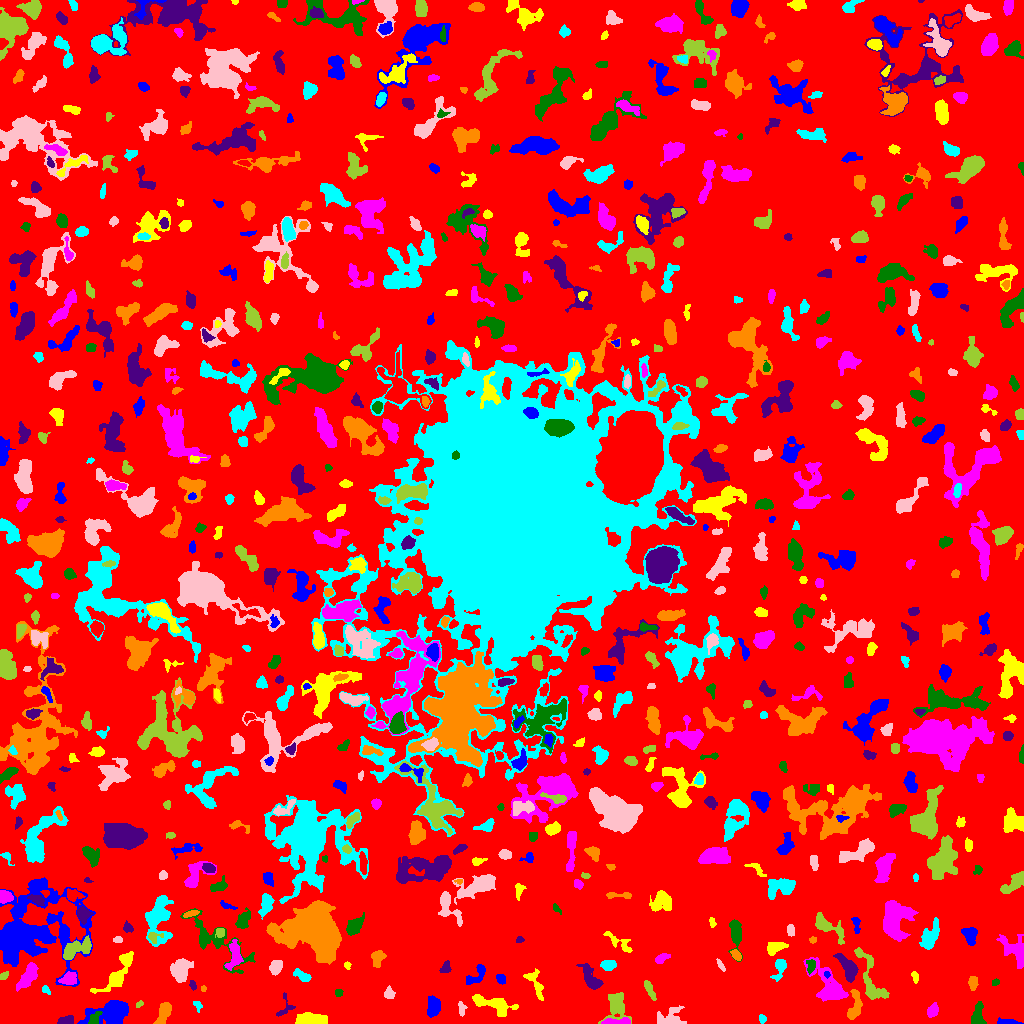

Data behind this chart, as committed beside it:
ID, X, Y, A, B, theta, total_flux, mu_max, mu_median, mu_mean, R_fwhm, R_e, R10, R90, x_start, x_end, y_start, y_end, area, greylevel
0, 508.5, 514.3, 304, 303.4, -1.196, 1319095, 10.0, 1.0, 1.737, 97.51, 232.8, 87.98, 373.3, 0, 1023, 0, 1023, 759492, 1.737
1, 1009, 1.231, 6.308, 1.166, -0.07271, 221.0, 5.0, 2.0, 1.991, 3.038, 2.985, 1.128, 5.046, 997, 1023, 0, 6, 111, 5.991
2, 313.8, 3.988, 8.768, 2.635, -0.05684, 567.0, 5.0, 2.0, 1.739, 4.583, 5.499, 2.034, 8.974, 295, 327, 0, 11, 326, 5.739
3, 614.3, 1.485, 7.422, 1.332, 0.01968, 342.0, 6.0, 2.0, 2.206, 4.297, 3.478, 1.382, 5.642, 601, 630, 0, 6, 155, 8.206
4, 94.85, 5.054, 4.276, 2.235, 0.9771, 277.0, 4.0, 2.0, 2.308, 5.47, 3.656, 1.382, 5.412, 88, 102, 0, 12, 120, 9.308
5, 65.6, 2.91, 4.184, 1.917, 0.1969, 343.0, 5.0, 3.0, 2.744, 4.72, 3.568, 1.382, 5.412, 57, 73, 0, 8, 125, 7.744
6, 854.4, 17.27, 8.562, 3.078, 1.382, 934.0, 7.0, 3.0, 3.396, 6.155, 5.441, 2.111, 8.33, 847, 862, 4, 34, 275, 7.396
7, 762.3, 4.376, 1.979, 1.621, -1.249, 125.0, 4.0, 2.0, 2.016, 3.338, 2.257, 0.9772, 3.568, 759, 766, 0, 9, 62, 6.016
8, 669.7, 5.581, 7.391, 4.693, 0.1567, 542.0, 4.0, 2.0, 1.71, 7.548, 5.499, 2.034, 8.519, 657, 686, 0, 18, 317, 5.71
9, 616, 18.2, 6.752, 4.742, -1.415, 994.0, 8.0, 2.0, 2.442, 5.726, 5.323, 2.034, 9.15, 598, 631, 0, 31, 407, 6.442
10, 23.48, 7.056, 3.371, 1.606, -1.382, 144.0, 4.0, 1.0, 1.516, 3.742, 2.821, 1.128, 4.514, 20, 27, 0, 14, 95, 5.516
11, 111.2, 11.19, 10.23, 5.794, 0.2142, 2612, 10.0, 3.0, 3.716, 8.444, 7.611, 3.038, 12.49, 77, 128, 0, 23, 703, 7.716
12, 493.7, 18.9, 11.68, 3.634, -0.2887, 1546, 7.0, 3.0, 3.514, 8.349, 6.887, 2.764, 10.51, 472, 518, 7, 29, 440, 6.514
13, 932.6, 13.03, 3.426, 2.33, 1.043, 326.0, 6.0, 2.0, 2.38, 4.652, 3.613, 1.262, 5.441, 927, 938, 6, 21, 137, 6.38
14, 977.1, 6.613, 5.88, 2.823, 1.381, 506.0, 6.0, 2.0, 2.249, 4.82, 4.184, 1.693, 7.024, 971, 986, 0, 22, 225, 6.249
15, 285.3, 15.32, 6.277, 4.008, 1.026, 206.0, 4.0, 1.0, 1.515, 4.184, 3.656, 1.262, 5.971, 276, 295, 7, 31, 136, 5.515
16, 163.7, 10.7, 6.184, 2.717, 1.178, 1014, 11.0, 4.0, 4.156, 4.068, 4.951, 1.784, 7.653, 153, 171, 0, 21, 244, 7.156
17, 197.6, 17.85, 2.962, 1.846, -1.073, 171.0, 4.0, 2.0, 2.443, 4.37, 2.821, 1.128, 4.184, 193, 202, 11, 22, 70, 5.443
18, 461.4, 15.37, 3.579, 1.863, -1.471, 257.0, 6.0, 3.0, 2.824, 4.107, 3.09, 1.128, 4.72, 458, 467, 7, 22, 91, 6.824
19, 139.4, 19.42, 2.109, 1.309, 0.6245, 74.0, 3.0, 2.0, 1.644, 2.877, 2.185, 0.7979, 3.29, 136, 143, 16, 23, 45, 5.644
20, 237.7, 18.54, 5.888, 2.169, 1.325, 633.0, 9.0, 3.0, 3.422, 3.568, 4.26, 1.493, 6.77, 232, 244, 8, 31, 185, 6.422
21, 433.5, 16.6, 4.881, 3.06, 1.536, 1058, 10.0, 4.0, 4.301, 5.499, 4.886, 1.871, 7.715, 427, 440, 6, 28, 246, 7.301
22, 534.8, 40.67, 8.875, 2.918, -1.12, 437.0, 6.0, 2.0, 1.806, 4.26, 4.37, 1.596, 7.269, 523, 543, 23, 55, 242, 5.806
23, 828.5, 37.88, 13.49, 6.015, -0.9281, 1839, 7.0, 2.0, 2.631, 6.103, 8.722, 3.09, 13.32, 803, 848, 22, 66, 699, 5.631
24, 338.2, 30.78, 2.101, 1.892, 1.183, 98.0, 5.0, 2.0, 1.661, 1.871, 2.257, 0.7979, 3.613, 335, 343, 27, 34, 59, 5.661
25, 192.8, 38.03, 2.58, 1.487, -1.217, 106.0, 4.0, 2.0, 1.767, 3.338, 2.459, 0.7979, 3.827, 189, 196, 33, 43, 60, 6.767
26, 203.4, 34.67, 1.634, 1.197, 1.553, 80.0, 4.0, 3.0, 2.353, 2.821, 1.871, 0.5642, 2.706, 201, 206, 32, 38, 34, 7.353
27, 45.6, 33.87, 2.655, 1.415, -0.8073, 92.0, 3.0, 1.0, 1.484, 3.038, 2.257, 0.9772, 3.568, 42, 50, 29, 38, 62, 5.484
28, 388.7, 29.4, 2.355, 2.29, -1.491, 199.0, 4.0, 2.0, 1.843, 4.297, 2.877, 1.128, 4.618, 384, 395, 25, 38, 108, 7.843
29, 649.8, 33.07, 6.123, 1.652, -1.123, 293.0, 5.0, 2.0, 2.078, 3.742, 3.827, 1.493, 5.89, 644, 656, 23, 43, 141, 6.078
30, 1013, 44.5, 7.739, 2.357, 0.2393, 507.0, 5.0, 2.0, 2.426, 5.382, 4.549, 1.784, 7.001, 989, 1023, 37, 50, 209, 6.426
31, 500.7, 44.75, 2.63, 2.102, -0.9799, 178.0, 4.0, 2.0, 2.0, 4.37, 2.985, 1.128, 4.687, 496, 505, 39, 49, 89, 6.0
32, 914.9, 46.92, 2.867, 1.584, -1.329, 96.0, 3.0, 1.0, 1.333, 2.821, 2.523, 0.9772, 4.184, 911, 918, 40, 52, 72, 5.333
33, 69.36, 44.73, 3.939, 2.88, 0.3818, 413.0, 6.0, 2.0, 2.232, 4.82, 4.146, 1.596, 6.383, 58, 76, 39, 52, 185, 8.232
34, 995.4, 41.03, 2.083, 1.545, 0.603, 120.0, 4.0, 2.0, 2.4, 3.568, 2.326, 0.7979, 3.478, 992, 999, 38, 45, 50, 8.4
35, 591, 44.55, 7.461, 3.099, -1.006, 1143, 9.0, 3.0, 3.663, 5.754, 5.382, 2.034, 8.556, 576, 603, 34, 60, 312, 6.663
36, 972.7, 40.75, 3.427, 2.074, 1.543, 224.0, 4.0, 2.0, 1.882, 4.652, 3.385, 1.262, 5.47, 968, 978, 33, 47, 119, 5.882
37, 302.2, 48.01, 4.733, 1.996, -0.4065, 191.0, 3.0, 1.0, 1.282, 4.107, 3.7, 1.382, 5.89, 293, 311, 42, 55, 149, 5.282
38, 275.7, 56.52, 3.79, 2.684, 1.282, 764.0, 9.0, 5.0, 4.575, 5.352, 4.146, 1.596, 6.308, 269, 282, 48, 63, 167, 7.575
39, 4.459, 48.19, 2.486, 1.509, 0.4939, 74.0, 3.0, 1.0, 1.156, 2.111, 2.326, 0.7979, 3.868, 0, 8, 44, 52, 64, 5.156
40, 371.5, 30.65, 12.08, 6.985, 1.566, 1989, 8.0, 2.0, 2.362, 7.611, 7.919, 2.932, 13.13, 358, 400, 0, 58, 842, 6.362
41, 826.7, 49.01, 1.7, 1.494, -0.6574, 90.0, 4.0, 2.0, 2.308, 3.141, 1.954, 0.7979, 3.038, 824, 830, 45, 52, 39, 8.308
42, 347, 58.15, 1.872, 1.572, -1.273, 73.0, 3.0, 1.0, 1.521, 2.706, 2.111, 0.7979, 3.338, 344, 351, 54, 62, 48, 5.521
43, 28.63, 48.65, 7.099, 2.76, 0.9992, 956.0, 8.0, 2.0, 2.837, 5.585, 5.046, 1.871, 8.368, 16, 38, 32, 61, 337, 6.837
44, 214.8, 82.54, 21.79, 7.559, -0.6673, 1930, 8.0, 2.0, 2.622, 6.05, 8.759, 2.877, 13.69, 180, 255, 50, 115, 736, 5.622
45, 848.6, 55.05, 7.05, 3.297, -1.056, 1232, 9.0, 3.0, 3.656, 5.944, 5.499, 2.111, 8.867, 833, 858, 41, 70, 337, 7.656
46, 377.5, 66.23, 3.905, 3.148, 1.331, 406.0, 5.0, 2.0, 2.243, 4.37, 3.989, 1.596, 6.482, 371, 386, 56, 73, 181, 7.243
47, 608.4, 58.65, 3.597, 2.46, 0.112, 466.0, 6.0, 3.0, 3.149, 5.352, 3.827, 1.493, 5.89, 600, 616, 53, 63, 148, 7.149
48, 720.9, 57.64, 3.21, 0.9257, -0.9979, 77.0, 4.0, 1.0, 1.149, 2.646, 2.034, 0.5642, 3.338, 716, 725, 52, 65, 67, 7.149
49, 870.2, 44.18, 16.76, 4.857, -1.232, 1117, 5.0, 2.0, 2.132, 7.442, 6.956, 2.646, 11.26, 854, 889, 24, 76, 524, 6.132
50, 411.3, 64.43, 3.191, 1.496, 0.1261, 134.0, 4.0, 1.0, 1.314, 3.385, 2.459, 0.9772, 4.146, 404, 419, 59, 68, 102, 6.314
51, 476.6, 48.61, 7.226, 3.098, 0.7918, 313.0, 4.0, 1.0, 1.49, 5.67, 4.618, 1.693, 7.092, 466, 485, 39, 59, 210, 5.49
52, 117.5, 48.54, 12.14, 3.913, 0.9335, 1558, 11.0, 2.0, 3.091, 5.046, 5.726, 2.111, 10.51, 90, 133, 30, 72, 504, 7.091
53, 662.2, 65.41, 4.087, 1.954, 0.4651, 283.0, 4.0, 2.0, 2.44, 5.585, 3.656, 1.493, 5.412, 655, 670, 60, 70, 116, 5.44
54, 810.7, 58.09, 3.442, 1.864, 1.38, 94.0, 2.0, 1.0, 0.8704, 4.787, 2.764, 1.128, 4.442, 806, 815, 49, 64, 108, 6.87
55, 445.6, 55.23, 3.211, 2.32, 1.116, 181.0, 4.0, 2.0, 1.724, 4.334, 3.29, 1.262, 5.109, 439, 451, 51, 63, 105, 5.724
56, 736.1, 68.18, 2.978, 1.849, -0.8609, 304.0, 7.0, 3.0, 3.234, 3.613, 2.985, 1.128, 4.687, 730, 741, 63, 74, 94, 8.234
57, 779.9, 55.84, 5.643, 2.456, 1.279, 466.0, 6.0, 2.0, 2.427, 5.078, 3.868, 1.493, 6.283, 770, 786, 42, 64, 192, 6.427
58, 180.7, 53.6, 5.807, 4.123, 1.182, 1358, 9.0, 3.0, 3.555, 6.628, 5.971, 2.326, 9.271, 170, 193, 41, 65, 382, 7.555
59, 75.41, 74.44, 7.963, 3.71, 0.4805, 1241, 9.0, 3.0, 3.257, 5.14, 5.863, 2.185, 9.558, 63, 91, 64, 88, 381, 8.257
... 706 more rows
